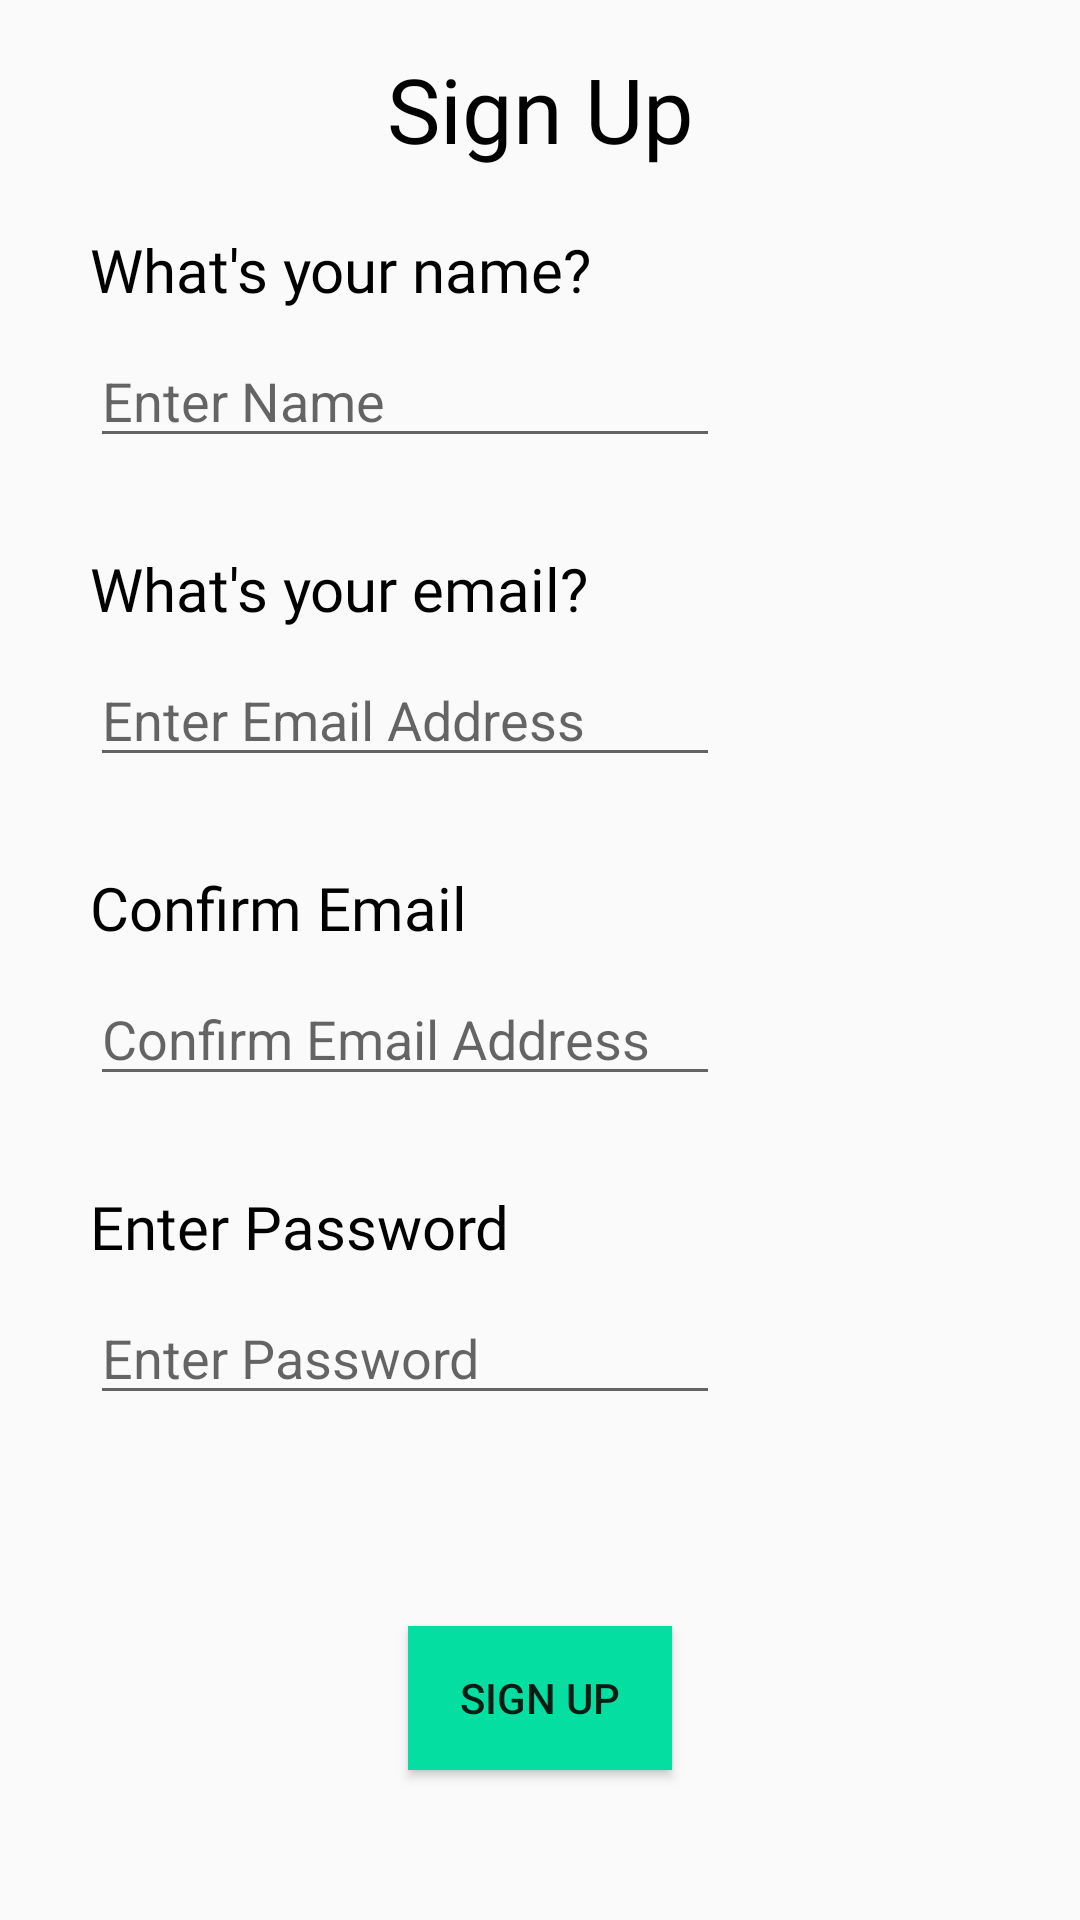

This screen was rendered from an Android layout file. Write that file and the resources it references.
<!-- AndroidManifest.xml: application theme AppTheme -->
<!-- res/layout/activity_create_account.xml -->
<?xml version="1.0" encoding="utf-8"?>
<androidx.constraintlayout.widget.ConstraintLayout xmlns:android="http://schemas.android.com/apk/res/android"
    xmlns:app="http://schemas.android.com/apk/res-auto"
    xmlns:tools="http://schemas.android.com/tools"
    android:layout_width="match_parent"
    android:layout_height="match_parent"
    tools:context=".CreateAccount">

    <TextView
        android:id="@+id/textView"
        android:layout_width="wrap_content"
        android:layout_height="wrap_content"
        android:layout_marginTop="16dp"
        android:fontFamily="@font/lato_bold"
        android:text="Sign Up"
        android:textColor="#000000"
        android:textSize="30sp"
        app:layout_constraintEnd_toEndOf="parent"
        app:layout_constraintStart_toStartOf="parent"
        app:layout_constraintTop_toTopOf="parent" />

    <TextView
        android:id="@+id/textView4"
        android:layout_width="wrap_content"
        android:layout_height="wrap_content"
        android:layout_marginStart="30dp"
        android:layout_marginLeft="30dp"
        android:layout_marginTop="20dp"
        android:fontFamily="@font/lato_bold"
        android:text="What's your name?"
        android:textColor="#000000"
        android:textSize="20sp"
        app:layout_constraintStart_toStartOf="parent"
        app:layout_constraintTop_toBottomOf="@+id/textView" />

    <EditText
        android:id="@+id/editTextTextPersonName2"
        android:layout_width="wrap_content"
        android:layout_height="wrap_content"
        android:layout_marginStart="30dp"
        android:layout_marginLeft="30dp"
        android:layout_marginTop="8dp"
        android:ems="10"
        android:hint="Enter Name"
        android:inputType="textPersonName"
        app:layout_constraintStart_toStartOf="parent"
        app:layout_constraintTop_toBottomOf="@+id/textView4" />

    <TextView
        android:id="@+id/textView5"
        android:layout_width="wrap_content"
        android:layout_height="wrap_content"
        android:layout_marginStart="30dp"
        android:layout_marginLeft="30dp"
        android:layout_marginTop="30dp"
        android:fontFamily="@font/lato_bold"
        android:text="What's your email?"
        android:textColor="#000000"
        android:textSize="20sp"
        app:layout_constraintStart_toStartOf="parent"
        app:layout_constraintTop_toBottomOf="@+id/editTextTextPersonName2" />

    <TextView
        android:id="@+id/textView6"
        android:layout_width="wrap_content"
        android:layout_height="wrap_content"
        android:layout_marginStart="30dp"
        android:layout_marginLeft="30dp"
        android:layout_marginTop="30dp"
        android:fontFamily="@font/lato_bold"
        android:text="Confirm Email"
        android:textColor="#000000"
        android:textSize="20sp"
        app:layout_constraintStart_toStartOf="parent"
        app:layout_constraintTop_toBottomOf="@+id/editTextTextEmailAddress" />

    <EditText
        android:id="@+id/editTextTextPassword"
        android:layout_width="wrap_content"
        android:layout_height="wrap_content"
        android:layout_marginStart="30dp"
        android:layout_marginLeft="30dp"
        android:layout_marginTop="8dp"
        android:ems="10"
        android:hint="Enter Password"
        android:inputType="textPassword"
        app:layout_constraintStart_toStartOf="parent"
        app:layout_constraintTop_toBottomOf="@+id/textView7" />

    <EditText
        android:id="@+id/editTextTextEmailAddress"
        android:layout_width="wrap_content"
        android:layout_height="wrap_content"
        android:layout_marginStart="30dp"
        android:layout_marginLeft="30dp"
        android:layout_marginTop="8dp"
        android:ems="10"
        android:hint="Enter Email Address"
        android:inputType="textEmailAddress"
        app:layout_constraintStart_toStartOf="parent"
        app:layout_constraintTop_toBottomOf="@+id/textView5" />

    <EditText
        android:id="@+id/editTextTextEmailAddress2"
        android:layout_width="wrap_content"
        android:layout_height="wrap_content"
        android:layout_marginStart="30dp"
        android:layout_marginLeft="30dp"
        android:layout_marginTop="8dp"
        android:ems="10"
        android:hint="Confirm Email Address"
        android:inputType="textEmailAddress"
        app:layout_constraintStart_toStartOf="parent"
        app:layout_constraintTop_toBottomOf="@+id/textView6" />

    <TextView
        android:id="@+id/textView7"
        android:layout_width="wrap_content"
        android:layout_height="wrap_content"
        android:layout_marginStart="30dp"
        android:layout_marginLeft="30dp"
        android:layout_marginTop="30dp"
        android:fontFamily="@font/lato_bold"
        android:text="Enter Password"
        android:textColor="#000000"
        android:textSize="20sp"
        app:layout_constraintStart_toStartOf="parent"
        app:layout_constraintTop_toBottomOf="@+id/editTextTextEmailAddress2" />

    <Button
        android:id="@+id/button"
        android:layout_width="wrap_content"
        android:layout_height="wrap_content"
        android:layout_marginBottom="50dp"
        android:background="#04DEA0"
        android:text="Sign Up"
        app:layout_constraintBottom_toBottomOf="parent"
        app:layout_constraintEnd_toEndOf="parent"
        app:layout_constraintStart_toStartOf="parent" />

</androidx.constraintlayout.widget.ConstraintLayout>
<!-- resources referenced by this layout -->
<resources>
  <style name="AppTheme" parent="Theme.AppCompat.Light.DarkActionBar">
          
          <item name="colorPrimary">#04DEA0</item>
          <item name="colorPrimaryDark">@color/colorPrimaryDark</item>
          <item name="colorAccent">@color/colorAccent</item>
      </style>
  <!-- not gathered from this repository: default colours our renderer supplied (Android Studio template values) -->
  <color name="colorPrimaryDark">#FF3700B3</color>
  <color name="colorAccent">#FF03DAC5</color>
</resources>
